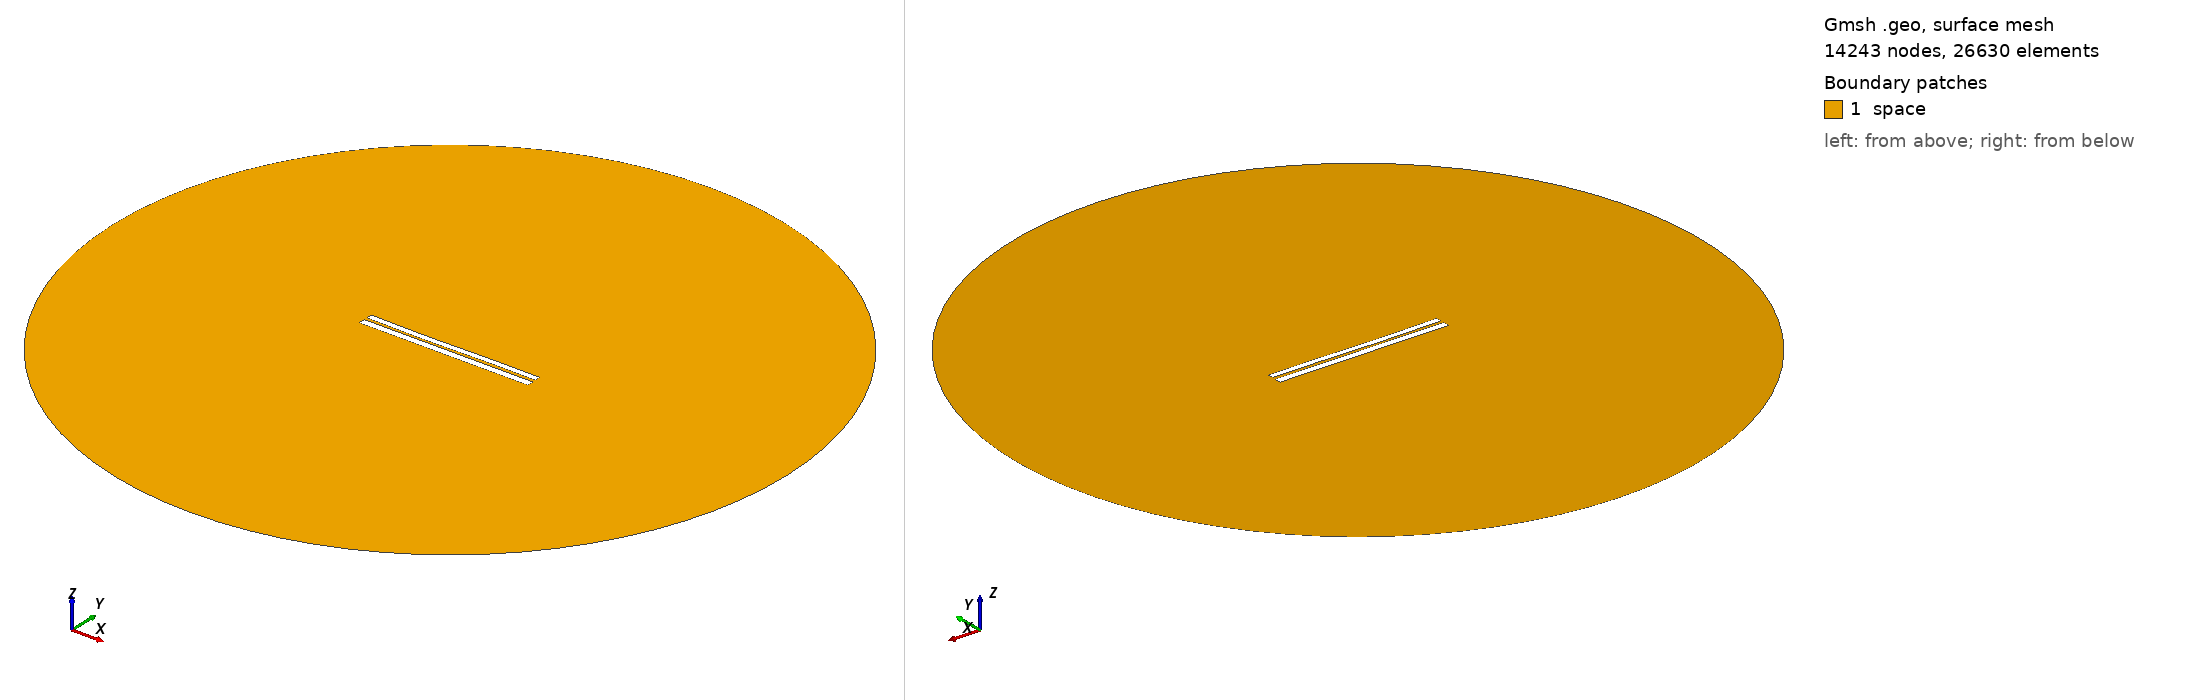

Gmsh geometry script, surface-meshed: 14243 nodes, 26630 surface elements. Boundary patches (legend numbers): 1 space. Left view from above one corner, right view from below the opposite corner. Legend entries are the model's physical surfaces. The drawing asked Gmsh for element sizes between 1% and 20% of the model's largest extent; the script's own settings can give other sizes.

=== 839.geo (drawn) ===
//---------------------------------------
// Geometry kernel
//---------------------------------------

SetFactory("OpenCASCADE");



//---------------------------------------
// Parameters of the geometry
//---------------------------------------

// Overetch of the upper plate
overetch = 0.25;

// Distance between the plates
distance = 1.5;

// Discretization over the x axis (for the deformation)
nx = 50; 

// Length of the plate
L = 100 - overetch; 

// Number of modes
n = 4; 

// 1st mode coefficient
coeff(1) = 0.0;
beta(1) = 0.596864 * 3.1415926535 / L;

// 2nd mode coefficient
coeff(2) = -0.15;
beta(2) = 1.49418 * 3.1415926535 / L;

// 3rd mode coefficient
coeff(3) = -0.15;
beta(3) = 2.50025 * 3.1415926535 / L;

// 4th mode coefficient
coeff(4) = 0.0;
beta(4) = 3.49999 * 3.1415926535 / L;



//---------------------------------------
// Upper plate (deformed rectangle)
//---------------------------------------

// Coordiantes of the upper plate
xmin = -50;
xmax = 50 - overetch;

// Height of the upper plate
yheight = 4 - 2 * overetch;

// Indexes of the points
UpperID[] = {};
LowerID[] = {};
LeftID[] = {};
RightID[] = {};

// Point index
p = 1;

// Horizontal edges
For i In {1:nx}
    x = xmin + (i-1)*(xmax - xmin)/(nx-1);

    y_bottom = distance / 2 + overetch;
    For j In {1:n}
        C = (Cosh(beta(j)*L) + Cos(beta(j)*L)) / (Sinh(beta(j)*L) + Sin(beta(j)*L));
        y_bottom  = y_bottom + coeff(j) * (Cosh(beta(j)*(x+50)) - Cos(beta(j)*(x+50)) - C * (Sinh(beta(j)*(x+50)) - Sin(beta(j)*(x+50))));
    EndFor

    y_top = y_bottom + yheight;

    Point(p) = {x, y_top, 0, 1.0};
    UpperID[i] = p;
    p = p + 1;

    Point(p) = {x, y_bottom, 0, 1.0};
    LowerID[i] = p;
    p = p + 1;
EndFor

// Create point lists
UpperPts[] = {}; LowerPts[] = {};
For i In {1:nx}
  UpperPts[] += {UpperID[i]};
  LowerPts[] += {LowerID[i]};
EndFor

// Build splines
Spline(1) = {UpperPts[]};
Spline(2) = {LowerPts[]};
Line(3) = {LowerPts[nx-1], UpperPts[nx-1]};
Line(4) = {LowerPts[0], UpperPts[0]};

// Build the plane surface
Curve Loop(1) = {2, 3, -1, -4};
Plane Surface(1) = {1};



//---------------------------------------
// Lower plate (rectangle)
//---------------------------------------

// Vertices
Point(1001) = {-50, -1, 0, 1.0};
Point(1002) = { 50, -1, 0, 1.0};
Point(1003) = { 50,  -5, 0, 1.0};
Point(1004) = {-50,  -5, 0, 1.0};

// Edges
Line(5) = {1001, 1002};
Line(6) = {1002, 1003};
Line(7) = {1003, 1004};
Line(8) = {1004, 1001};

// Plane surface
Line Loop(2) = {5, 6, 7, 8};
Plane Surface(2) = {2}; 



//---------------------------------------
// Outer (fictious) boundary
//---------------------------------------

// Points
Point(1005) = {0, 0, 0};       // Center
Point(1006) = {200, 0, 0};     // Start point
Point(1007) = {0, 200, 0};     // 90 degrees
Point(1008) = {-200, 0, 0};    // 180 degrees
Point(1009) = {0, -200, 0};    // 270 degrees

// Circle arcs (each needs start, center, end)
Circle(9) = {1006, 1005, 1007};
Circle(10) = {1007, 1005, 1008};
Circle(11) = {1008, 1005, 1009};
Circle(12) = {1009, 1005, 1006};

// Plane surface for the entire domain
Curve Loop(3) = {9, 10, 11, 12};
Surface(3) = {3};

// Subtract the plates from the whole domain to obtain the actual domain where we want to solve the equations
BooleanDifference{ Surface{3}; Delete; }{ Surface{1}; Surface{2}; Delete; }




//---------------------------------------
// Transfinite Lines/Curves
//---------------------------------------

// Set the number of points on the boundaries
r = 12;
d = 0.15;

// Plates
Transfinite Curve {1} = 50*r/4 Using Progression 1;
Transfinite Line {2} = 50*r Using Progression 1;
Transfinite Curve {3, 4} = 2*r Using Progression 1+d;
Transfinite Line {5} = 50*r Using Progression 1;
Transfinite Line {7} = 50*r/4 Using Progression 1;
Transfinite Line {6} = 2*r Using Progression 1+d;
Transfinite Line {8} = 2*r Using Progression 1-d;

// Outer boundary
Transfinite Line {9, 10, 11, 12} = 20 Using Progression 1;



//---------------------------------------
// Physical groups
//---------------------------------------                

// Physical curves (boundaries)
Physical Line("force_segment", 10) = {2};
Physical Line("upper_plate", 11) = {1, 3, 4};
Physical Line("lower_plate", 12) = {5, 6, 7, 8};
Physical Line("boundary", 20) = {9, 10, 11, 12};

// Physical Surfaces
Physical Surface("space", 30) = {3};



//---------------------------------------
// 6. Generate the Mesh
//---------------------------------------

// 2D mesh generation
Mesh 2;
